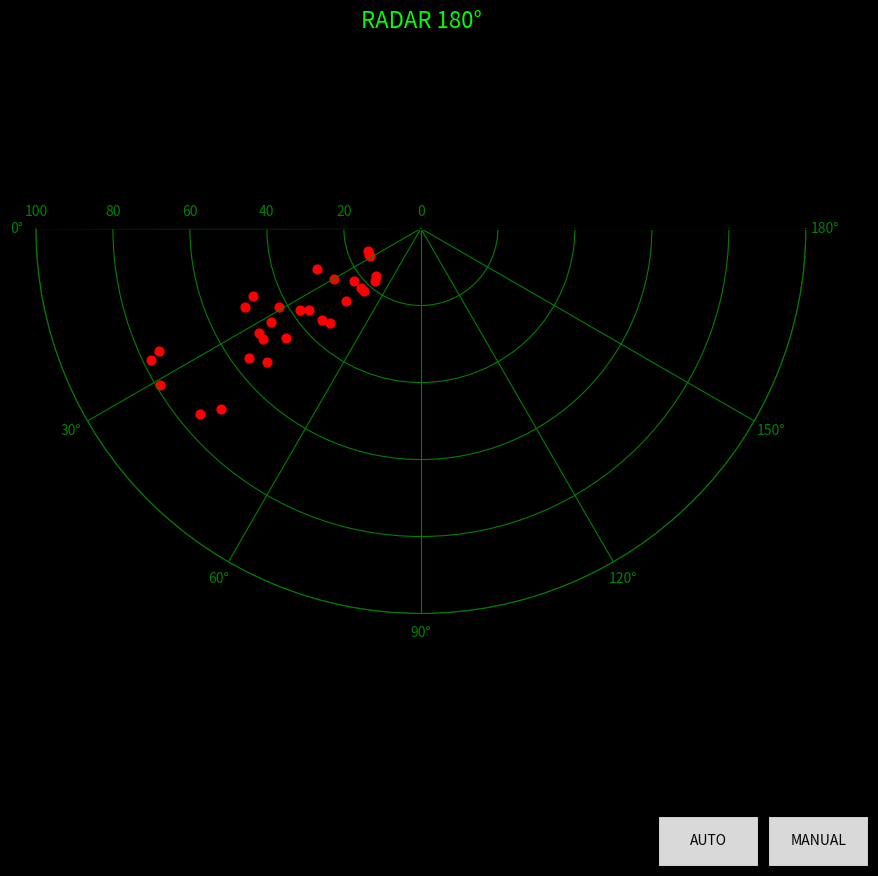

Reproduce this figure in Python.
import struct
import random
import numpy as np
import matplotlib.pyplot as plt
import matplotlib.animation as animation
from matplotlib.widgets import Button

BUFFER_SIZE = 25
PACKET_SIZE = BUFFER_SIZE * 4


class Radar180:

    def __init__(self):

        self.radar_data = np.full(181, np.nan)

        self.fig = plt.figure(figsize=(10, 10))

        self.ax = plt.subplot(projection="polar")

        self.ax.set_theta_zero_location("W")
        self.ax.set_theta_direction(1)
        self.ax.set_thetalim(0, np.pi)

        self.ax.set_ylim(0, 100)

        self.ax.set_facecolor("black")
        self.fig.patch.set_facecolor("black")

        self.ax.grid(color="green")
        self.ax.tick_params(colors="green")
        self.ax.spines["polar"].set_color("green")

        self.scatter = self.ax.scatter(
            [],
            [],
            c="red",
            s=40
        )

        self.auto_button_ax = plt.axes([0.75, 0.05, 0.10, 0.05])
        self.manual_button_ax = plt.axes([0.86, 0.05, 0.10, 0.05])

        self.btn_auto = Button(
            self.auto_button_ax,
            "AUTO"
        )

        self.btn_manual = Button(
            self.manual_button_ax,
            "MANUAL"
        )

        self.btn_auto.on_clicked(self.set_auto)
        self.btn_manual.on_clicked(self.set_manual)

        self.angulo_actual = 0
        self.direccion = 1

    # ==========================================
    # BOTONES
    # ==========================================

    def set_auto(self, event):

        print("Modo AUTO")

        # Cuando tengas la placa:
        # self.ser.write(b'A')

    def set_manual(self, event):

        print("Modo MANUAL")

        # Cuando tengas la placa:
        # self.ser.write(b'M')

    # ==========================================
    # SIMULADOR DEL LPC
    # ==========================================

    def generar_buffer_binario(self):

        datos = bytearray()

        for _ in range(BUFFER_SIZE):

            angulo = self.angulo_actual

            # Simulamos objetos solamente en algunas zonas
            if 20 < angulo < 50:
                distancia = random.randint(15, 80)

            elif 80 < angulo < 120:
                distancia = random.randint(20, 60)

            elif 140 < angulo < 170:
                distancia = random.randint(10, 90)

            else:
                distancia = random.randint(150, 450)

            datos += struct.pack(
                "<HH",
                angulo,
                distancia
            )

            self.angulo_actual += self.direccion

            if self.angulo_actual >= 180:
                self.angulo_actual = 180
                self.direccion = -1

            elif self.angulo_actual <= 0:
                self.angulo_actual = 0
                self.direccion = 1

        return bytes(datos)

    # ==========================================

    def read_packet(self):

        raw = self.generar_buffer_binario()

        if len(raw) != PACKET_SIZE:
            return

        for i in range(BUFFER_SIZE):

            offset = i * 4

            angulo, distancia = struct.unpack(
                "<HH",
                raw[offset:offset + 4]
            )

            if angulo > 180:
                continue

            if 0 < distancia <= 100:

                self.radar_data[angulo] = distancia

            else:

                self.radar_data[angulo] = np.nan

    # ==========================================

    def update(self, frame):

        self.read_packet()

        angles = []
        distances = []

        for angulo in range(181):

            distancia = self.radar_data[angulo]

            if not np.isnan(distancia):

                angles.append(
                    np.radians(angulo)
                )

                distances.append(
                    distancia
                )

        if len(angles):

            puntos = np.column_stack(
                (angles, distances)
            )

            self.scatter.set_offsets(puntos)

        else:

            self.scatter.set_offsets(
                np.empty((0, 2))
            )

        self.ax.set_title(
            "RADAR 180°",
            color="lime",
            fontsize=16
        )

        return self.scatter,

    # ==========================================

    def run(self):

        self.ani = animation.FuncAnimation(
            self.fig,
            self.update,
            interval=50,
            blit=True,
            cache_frame_data=False
        )

        plt.show()


if __name__ == "__main__":

    radar = Radar180()
    radar.run()
